Dataset: my_sign (GitHub, andrewKCF/classification). Classes: forward, left, right, stop.

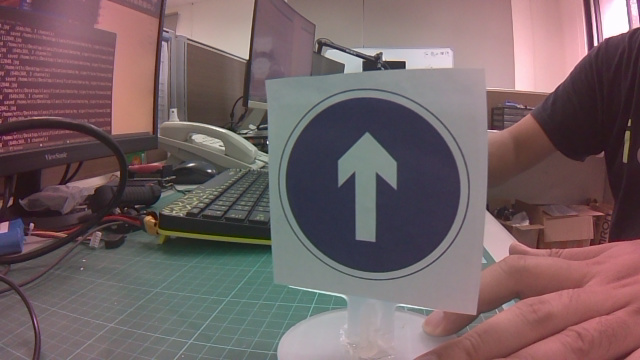
Label: forward

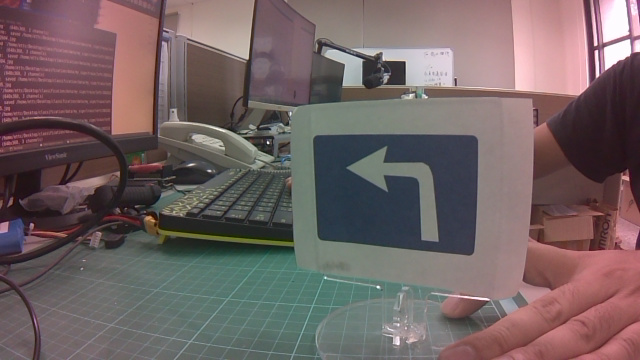
Label: left

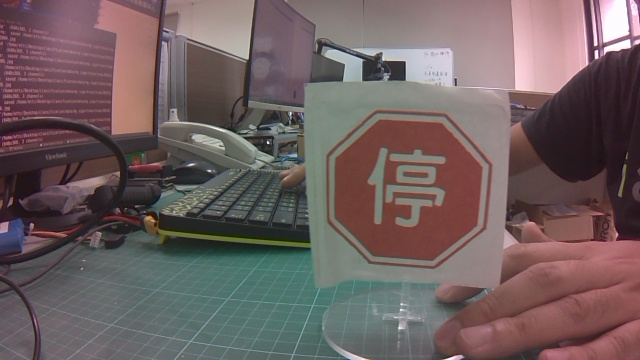
Label: stop

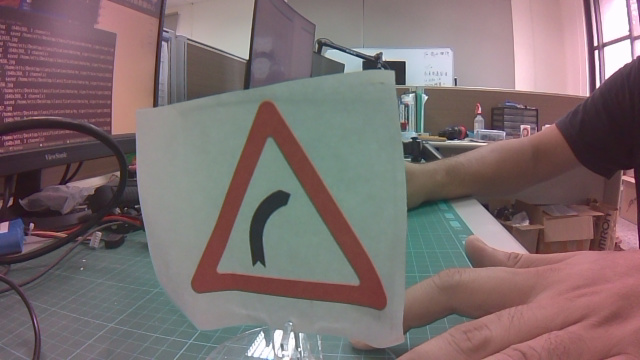
Label: right

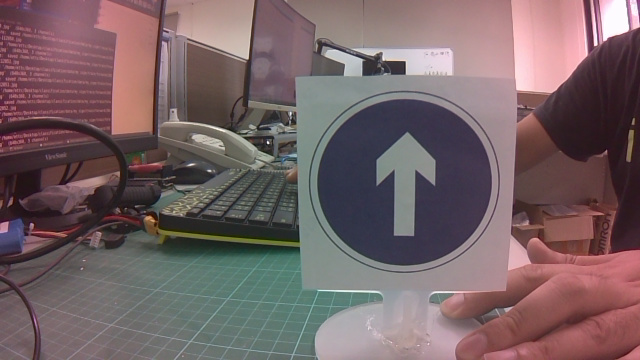
Label: forward

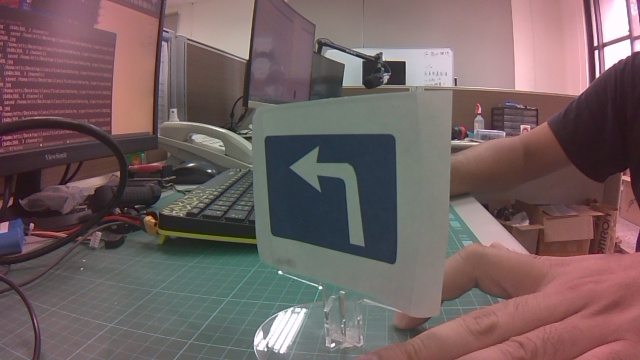
Label: left
